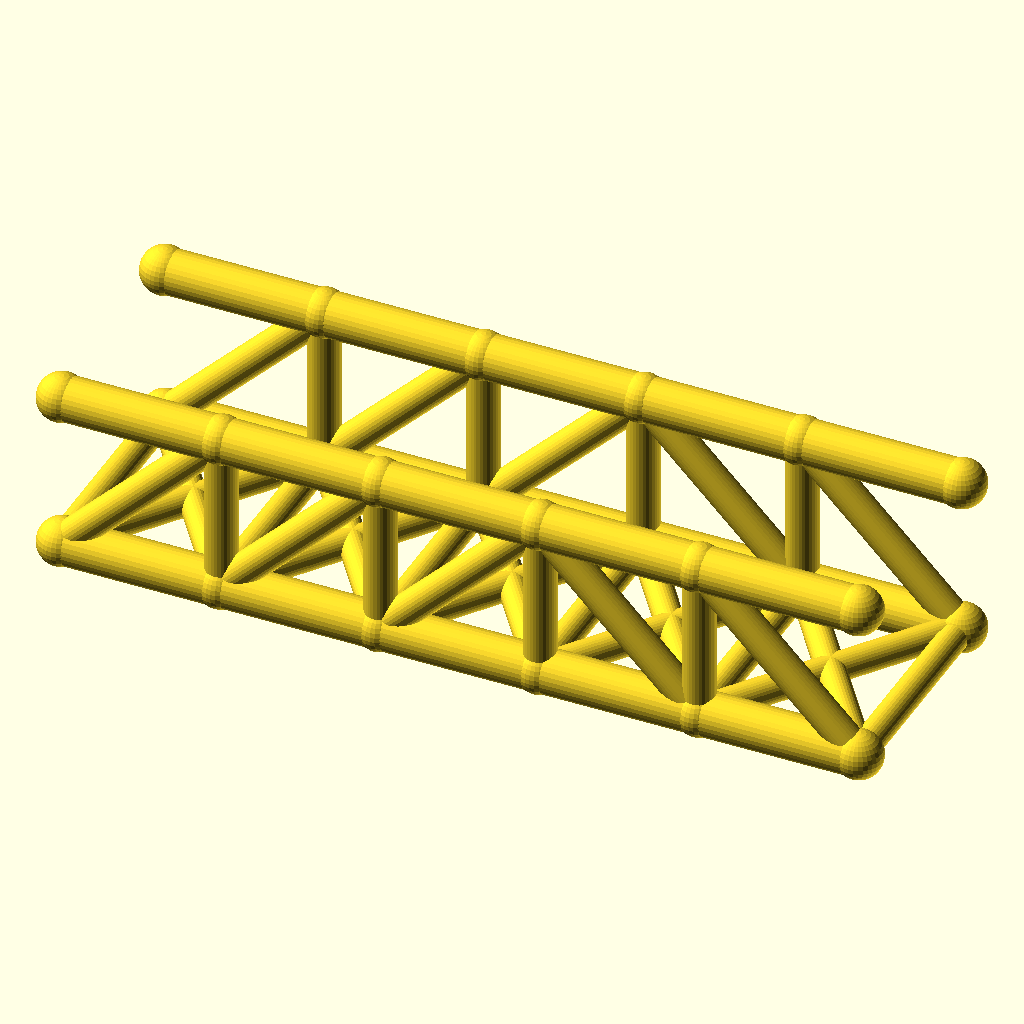
Cell 1: rendered with the file's own defaults.
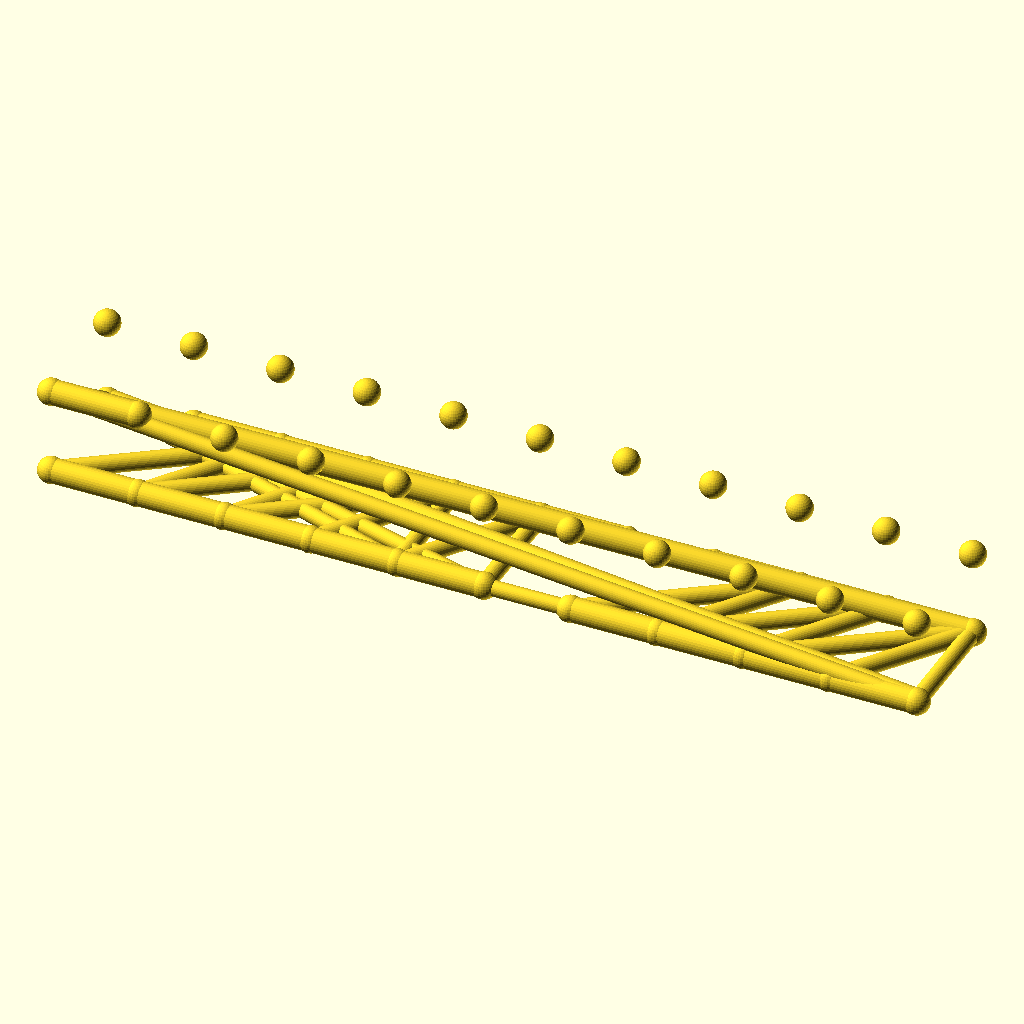
Cell 2 — panels set to 10, the other parameters unchanged.
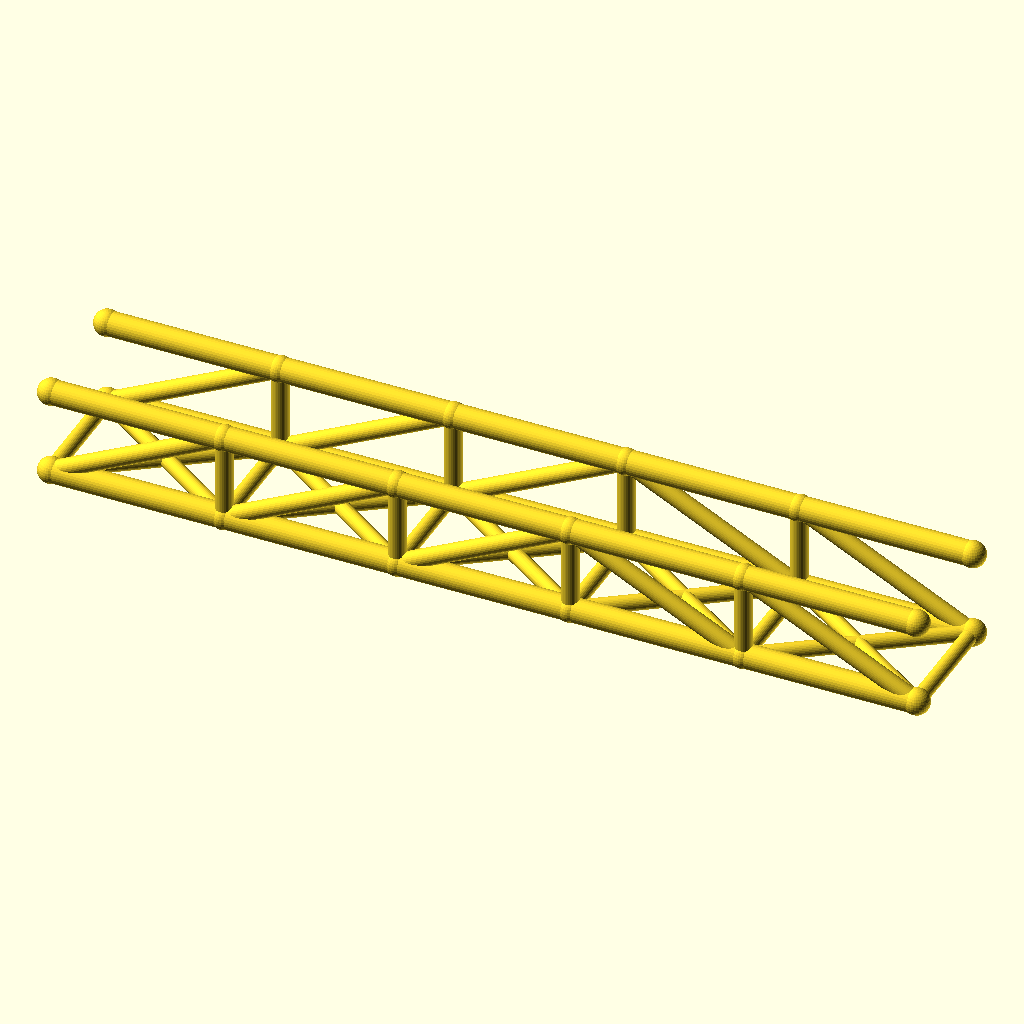
Cell 3: the same model with panel_p = 72.
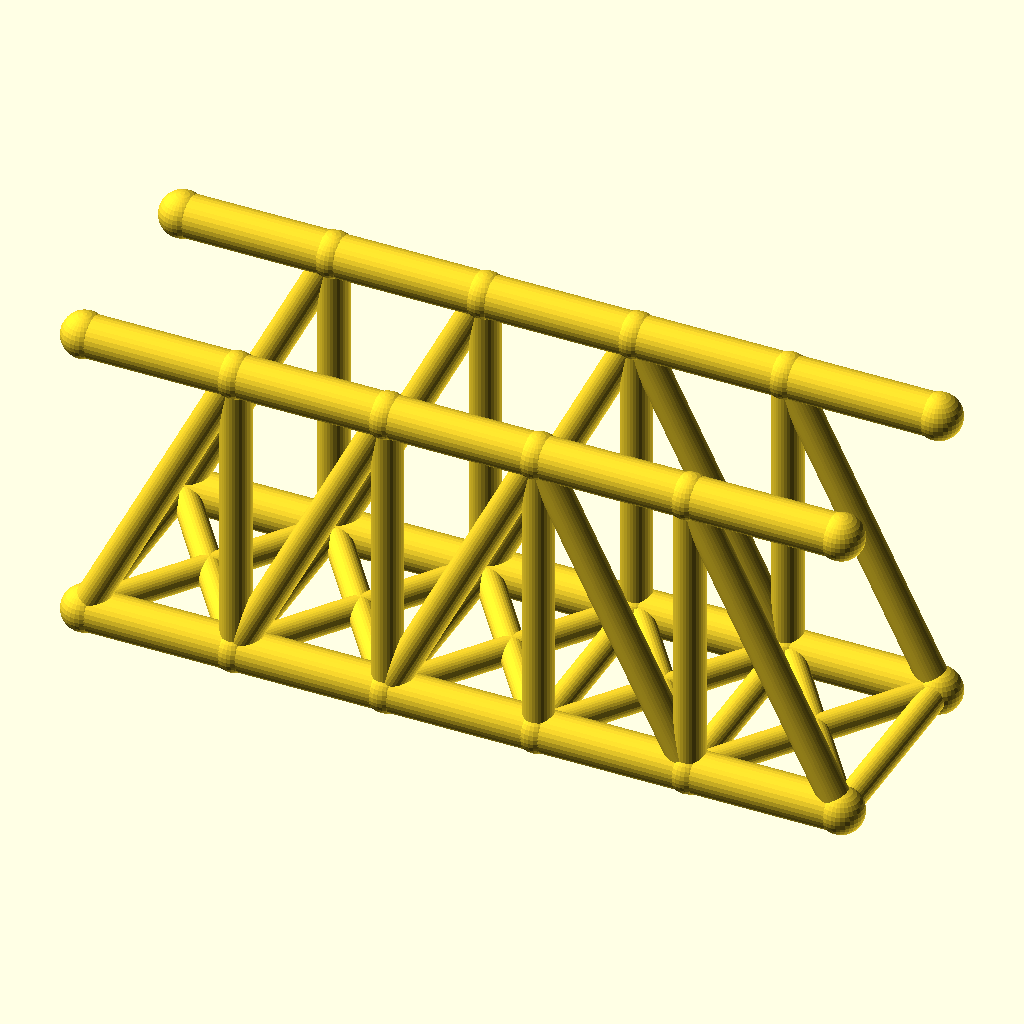
Cell 4: the same model with truss_h = 72.
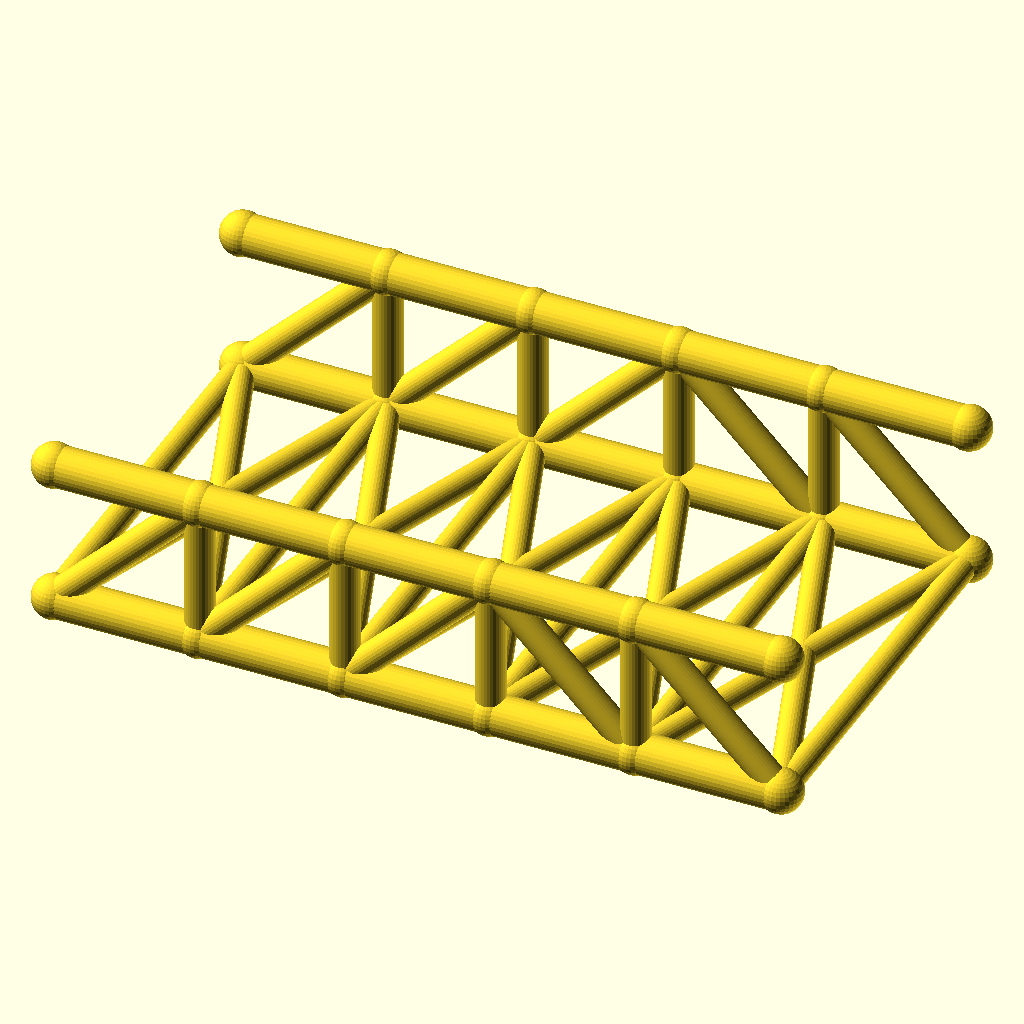
Cell 5 — track set to 100, the other parameters unchanged.
The same orthographic view direction (rotation 55°, 0°, 25°; colour scheme Cornfield) for every cell, with the view re-fitted per cell, so scale and position can differ between cells.
The OpenSCAD source (optional_data/data/wire2/bridgetrusses/scene_0060.scad):
$fn = 32;

// ----------------------------------------------------------------------
// Pratt through truss: span 180 mm, 5 panels, two trusses 50 mm apart
// ----------------------------------------------------------------------

// --- parameters (mm) ---
panels = 5;               // number of equal panels per truss
panel_p = 36;             // panel length, X
span = 180;               // truss span between end joints
truss_h = 36;             // truss height, Z
track = 50;               // distance between the two trusses, Y
chord_r = 5;              // chord member radius
web_r = 3.6;              // web member radius
deck_r = 3.2;             // deck beam radius
joint_r = 5.4;            // joint ball radius

bbox_x = span + 2 * joint_r;  // overall X, joints included
bbox_y = track + 2 * joint_r;  // overall Y, joints included
bbox_z = truss_h + 2 * joint_r;  // overall Z, joints included
chord_d = 2 * chord_r;  // chord stock diameter
web_d = 2 * web_r;  // web stock diameter
deck_d = 2 * deck_r;  // deck beam diameter
joint_d = 2 * joint_r;  // joint ball diameter
nodes = [for (side = [-1, 1], i = [0 : panels]) [i * panel_p, side * track / 2, 0], for (side = [-1, 1], i = [0 : panels]) [i * panel_p, side * track / 2, truss_h]];

module member(a, b, r) {
  /* round stock from joint a to joint b, ends buried in the joint balls */
  d = b - a;
  length = norm(d);
  translate(a) rotate([0, acos(d[2] / length), atan2(d[1], d[0])])
    cylinder(h = length, r = r);
}

module joint(p, r) {
  /* ball at the joint centre, fatter than every member meeting there */
  translate(p) sphere(r = r);
}

/* members - each call is one graph edge */
member(nodes[0], nodes[1], chord_r);
member(nodes[1], nodes[2], chord_r);
member(nodes[2], nodes[3], chord_r);
member(nodes[3], nodes[4], chord_r);
member(nodes[4], nodes[5], chord_r);
member(nodes[12], nodes[13], chord_r);
member(nodes[13], nodes[14], chord_r);
member(nodes[14], nodes[15], chord_r);
member(nodes[15], nodes[16], chord_r);
member(nodes[16], nodes[17], chord_r);
member(nodes[1], nodes[13], web_r);
member(nodes[2], nodes[14], web_r);
member(nodes[3], nodes[15], web_r);
member(nodes[4], nodes[16], web_r);
member(nodes[0], nodes[13], web_r);
member(nodes[1], nodes[14], web_r);
member(nodes[2], nodes[15], web_r);
member(nodes[15], nodes[4], web_r);
member(nodes[16], nodes[5], web_r);
member(nodes[6], nodes[7], chord_r);
member(nodes[7], nodes[8], chord_r);
member(nodes[8], nodes[9], chord_r);
member(nodes[9], nodes[10], chord_r);
member(nodes[10], nodes[11], chord_r);
member(nodes[18], nodes[19], chord_r);
member(nodes[19], nodes[20], chord_r);
member(nodes[20], nodes[21], chord_r);
member(nodes[21], nodes[22], chord_r);
member(nodes[22], nodes[23], chord_r);
member(nodes[7], nodes[19], web_r);
member(nodes[8], nodes[20], web_r);
member(nodes[9], nodes[21], web_r);
member(nodes[10], nodes[22], web_r);
member(nodes[6], nodes[19], web_r);
member(nodes[7], nodes[20], web_r);
member(nodes[8], nodes[21], web_r);
member(nodes[21], nodes[10], web_r);
member(nodes[22], nodes[11], web_r);
member(nodes[0], nodes[6], deck_r);
member(nodes[1], nodes[7], deck_r);
member(nodes[2], nodes[8], deck_r);
member(nodes[3], nodes[9], deck_r);
member(nodes[4], nodes[10], deck_r);
member(nodes[5], nodes[11], deck_r);
member(nodes[0], nodes[7], deck_r);
member(nodes[6], nodes[1], deck_r);
member(nodes[1], nodes[8], deck_r);
member(nodes[7], nodes[2], deck_r);
member(nodes[2], nodes[9], deck_r);
member(nodes[8], nodes[3], deck_r);
member(nodes[3], nodes[10], deck_r);
member(nodes[9], nodes[4], deck_r);
member(nodes[4], nodes[11], deck_r);
member(nodes[10], nodes[5], deck_r);

/* joint balls */
for (p = nodes) joint(p, joint_r);
Customizer parameters (derived from the source; name, type, default, range or options):
panels: number, default 5
panel_p: number, default 36
span: number, default 180
truss_h: number, default 36
track: number, default 50
chord_r: number, default 5
web_r: number, default 3.6
deck_r: number, default 3.2
joint_r: number, default 5.4
